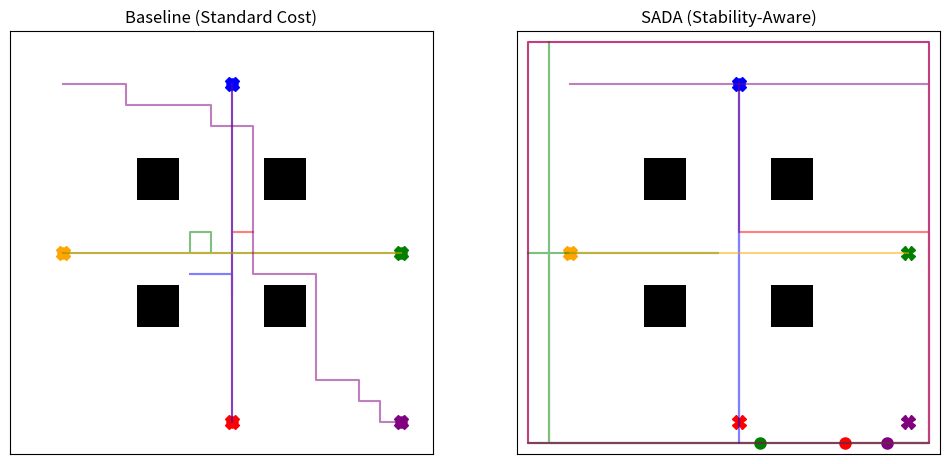

Write the Python code that produced this figure.
import numpy as np
import matplotlib.pyplot as plt
import matplotlib.animation as animation
from matplotlib.colors import ListedColormap
from collections import deque
import copy
import os

class Agent:
    def __init__(self, id, start, goal, K=5, beta=2.0, use_sada=True):
        self.id = id
        self.pos = start
        self.start = start
        self.goal = goal
        self.K = K
        self.beta = beta
        self.use_sada = use_sada
        self.history = deque(maxlen=K)
        self.path = [start]
        self.flips = 0
        self.done = False

    def manhattan(self, p1, p2):
        return abs(p1[0] - p2[0]) + abs(p1[1] - p2[1])

    def get_actions(self):
        # returns list of (action_name, (dx, dy))
        return [
            ('UP', (-1, 0)),
            ('DOWN', (1, 0)),
            ('LEFT', (0, -1)),
            ('RIGHT', (0, 1)),
            ('WAIT', (0, 0))
        ]

    def compute_flip_count(self, new_action):
        if not self.history:
            return 0
        temp_history = list(self.history) + [new_action]
        flips = 0
        for i in range(1, len(temp_history)):
            if temp_history[i] != temp_history[i-1]:
                flips += 1
        return flips

    def step(self, grid, other_agents):
        if self.pos == self.goal:
            if not self.done:
                self.done = True
                self.history.append('WAIT')
            self.path.append(self.pos)
            return

        actions = self.get_actions()
        best_action = None
        best_cost = float('inf')
        best_next_pos = self.pos

        # Dynamic obstacles: current positions of other agents
        occupied = {a.pos for a in other_agents if a.id != self.id}

        for action_name, (dx, dy) in actions:
            next_pos = (self.pos[0] + dx, self.pos[1] + dy)

            # Check bounds and static obstacles
            if (next_pos[0] < 0 or next_pos[0] >= grid.shape[0] or
                next_pos[1] < 0 or next_pos[1] >= grid.shape[1] or
                grid[next_pos] == 1):
                continue

            # Distance cost to goal
            dist_cost = self.manhattan(next_pos, self.goal)
            
            # Collision penalty
            col_cost = 0
            if next_pos in occupied:
                col_cost = 50  # High penalty to avoid collision

            # To induce jitter in baseline, add random noise when costs are similar
            noise = np.random.uniform(0, 0.5)
            
            # Penalize waiting if not at goal to encourage moving around obstacles
            wait_penalty = 0
            if action_name == 'WAIT':
                wait_penalty = 2.0
            
            # Stability cost
            stab_cost = 0
            if self.use_sada:
                stab_cost = self.beta * self.compute_flip_count(action_name)

            total_cost = dist_cost + col_cost + stab_cost + noise + wait_penalty

            if total_cost < best_cost:
                best_cost = total_cost
                best_action = action_name
                best_next_pos = next_pos

        if best_action is None:
            best_action = 'WAIT'
            best_next_pos = self.pos

        if len(self.history) > 0 and best_action != self.history[-1]:
            self.flips += 1

        self.history.append(best_action)
        self.pos = best_next_pos
        self.path.append(self.pos)

def run_simulation(grid, agents_config, use_sada, max_steps=100):
    agents = []
    for conf in agents_config:
        agents.append(Agent(conf['id'], conf['start'], conf['goal'], 
                            K=conf.get('K', 5), beta=conf.get('beta', 3.0), use_sada=use_sada))
    
    for step in range(max_steps):
        # Process agents sequentially to avoid real collisions
        np.random.seed(42 + step) # reproducibility
        indices = np.random.permutation(len(agents))
        
        all_done = True
        for i in indices:
            agent = agents[i]
            if not agent.done:
                all_done = False
                agent.step(grid, agents)
        
        # If all done, pad the paths so they have same length
        if all_done:
            break
            
    # Pad paths so all agents have same path length
    max_len = max(len(a.path) for a in agents)
    for a in agents:
        while len(a.path) < max_len:
            a.path.append(a.path[-1])
            
    return agents

def evaluate(agents):
    total_flips = sum(a.flips for a in agents)
    success_rate = sum(1 for a in agents if a.done) / len(agents) * 100
    avg_path_len = np.mean([len(a.path) for a in agents])
    return {
        'flips': total_flips,
        'success': success_rate,
        'path_len': avg_path_len
    }

def create_animation(grid, base_agents, sada_agents, filename="sada_comparison.gif"):
    fig, (ax1, ax2) = plt.subplots(1, 2, figsize=(12, 6))
    
    cmap = ListedColormap(['white', 'black'])
    
    ax1.imshow(grid, cmap=cmap)
    ax1.set_title('Baseline (Standard Cost)')
    ax1.set_xticks([])
    ax1.set_yticks([])
    
    ax2.imshow(grid, cmap=cmap)
    ax2.set_title('SADA (Stability-Aware)')
    ax2.set_xticks([])
    ax2.set_yticks([])
    
    # Colors for agents
    colors = ['red', 'blue', 'green', 'orange', 'purple', 'cyan']
    
    # Plot goals
    for i, a in enumerate(base_agents):
        ax1.plot(a.goal[1], a.goal[0], marker='X', color=colors[i%len(colors)], markersize=10)
        ax2.plot(a.goal[1], a.goal[0], marker='X', color=colors[i%len(colors)], markersize=10)

    # Agent dots
    base_dots = [ax1.plot([], [], marker='o', color=colors[i%len(colors)], markersize=8)[0] for i in range(len(base_agents))]
    sada_dots = [ax2.plot([], [], marker='o', color=colors[i%len(colors)], markersize=8)[0] for i in range(len(sada_agents))]
    
    # Agent paths
    base_lines = [ax1.plot([], [], color=colors[i%len(colors)], alpha=0.5)[0] for i in range(len(base_agents))]
    sada_lines = [ax2.plot([], [], color=colors[i%len(colors)], alpha=0.5)[0] for i in range(len(sada_agents))]

    max_steps = max(len(base_agents[0].path), len(sada_agents[0].path))

    def init():
        for dot, line in zip(base_dots, base_lines):
            dot.set_data([], [])
            line.set_data([], [])
        for dot, line in zip(sada_dots, sada_lines):
            dot.set_data([], [])
            line.set_data([], [])
        return base_dots + base_lines + sada_dots + sada_lines

    def animate(i):
        # Baseline
        base_step = min(i, len(base_agents[0].path)-1)
        for j, agent in enumerate(base_agents):
            pos = agent.path[base_step]
            base_dots[j].set_data([pos[1]], [pos[0]])
            
            path_so_far = agent.path[:base_step+1]
            y_vals, x_vals = zip(*path_so_far)
            base_lines[j].set_data(x_vals, y_vals)
            
        # SADA
        sada_step = min(i, len(sada_agents[0].path)-1)
        for j, agent in enumerate(sada_agents):
            pos = agent.path[sada_step]
            sada_dots[j].set_data([pos[1]], [pos[0]])
            
            path_so_far = agent.path[:sada_step+1]
            y_vals, x_vals = zip(*path_so_far)
            sada_lines[j].set_data(x_vals, y_vals)
            
        return base_dots + base_lines + sada_dots + sada_lines

    ani = animation.FuncAnimation(fig, animate, init_func=init, frames=max_steps+10, interval=200, blit=True)
    ani.save(filename, writer='pillow')
    plt.close()

if __name__ == "__main__":
    # Setup Grid
    grid_size = 20
    grid = np.zeros((grid_size, grid_size))
    
    # Create an open central area with scattered obstacles
    grid[6:8, 6:8] = 1
    grid[12:14, 12:14] = 1
    grid[6:8, 12:14] = 1
    grid[12:14, 6:8] = 1

    # Agent configurations (more agents, larger K and beta)
    agents_config = [
        {'id': 1, 'start': (2, 10), 'goal': (18, 10), 'K': 7, 'beta': 20.0},
        {'id': 2, 'start': (18, 10), 'goal': (2, 10), 'K': 7, 'beta': 20.0},
        {'id': 3, 'start': (10, 2), 'goal': (10, 18), 'K': 7, 'beta': 20.0},
        {'id': 4, 'start': (10, 18), 'goal': (10, 2), 'K': 7, 'beta': 20.0},
        {'id': 5, 'start': (2, 2), 'goal': (18, 18), 'K': 7, 'beta': 20.0},
    ]

    print("Running Baseline Simulation...")
    baseline_agents = run_simulation(grid, agents_config, use_sada=False, max_steps=150)
    
    print("Running SADA Simulation...")
    sada_agents = run_simulation(grid, agents_config, use_sada=True, max_steps=150)

    base_stats = evaluate(baseline_agents)
    sada_stats = evaluate(sada_agents)
    
    print("\n================ Evaluation Metrics ================")
    print("Baseline Statistics:")
    print(f"Total Flips (Jitter): {base_stats['flips']}")
    print(f"Success Rate: {base_stats['success']}%")
    print(f"Average Path Length: {base_stats['path_len']:.2f}")

    print("\nSADA Statistics:")
    print(f"Total Flips (Jitter): {sada_stats['flips']}")
    print(f"Success Rate: {sada_stats['success']}%")
    print(f"Average Path Length: {sada_stats['path_len']:.2f}")
    
    print("\nGenerating Side-by-Side Animation...")
    create_animation(grid, baseline_agents, sada_agents, "sada_comparison.gif")
    print("Animation saved to 'sada_comparison.gif'")
